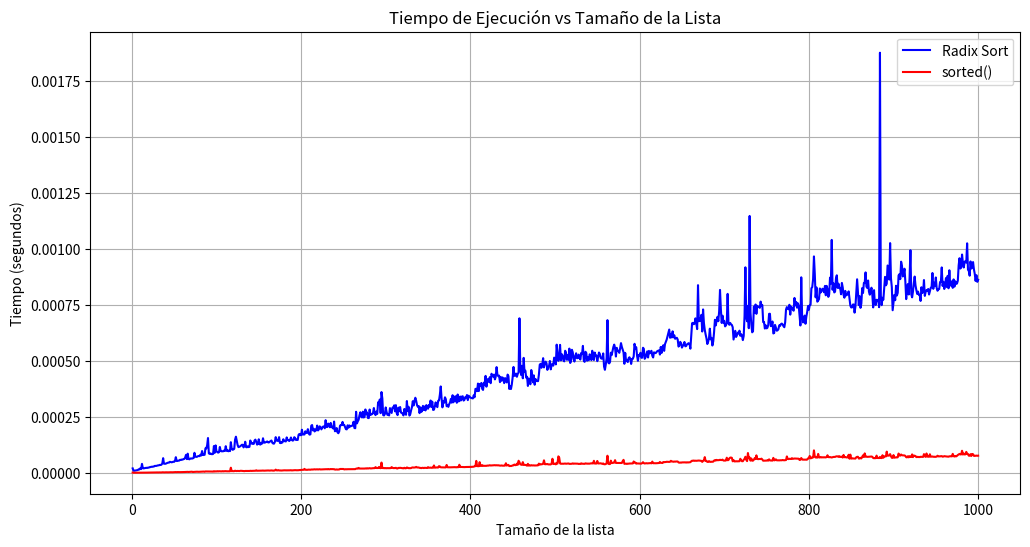

Reproduce this figure in Python.
import random
import time
import matplotlib.pyplot as plt

class RadixSort:
    """
    Esta clase encapsula un algoritmo de ordenamiento Radix Sort.
    Proporciona métodos para agregar elementos a una lista, ordenar la lista
    usando Radix Sort y obtener la lista ordenada.
    """

    def __init__(self):
        """Inicializa una instancia de RadixSort con una lista vacía."""
        self.lista = []

    def agregar_elemento(self, elemento):
        """
        Agrega un elemento entero a la lista.
        Si el tipo del elemento no es válido, lanza un TypeError.

        :param elemento: Elemento a agregar (int)
        """
        if not isinstance(elemento, int):
            raise TypeError("Solo se pueden agregar enteros a la lista.")
        self.lista.append(elemento)

    def _maximo(self):
        """Encuentra el valor máximo en la lista."""
        return max(self.lista) if self.lista else 0

    def _contar(self, exp):
        """
        Contar el número de ocurrencias de los dígitos en cada posición.

        :param exp: El exponente de 10 que indica la posición del dígito a contar.
        """
        n = len(self.lista)
        output = [0] * n
        count = [0] * 10

        # Contar ocurrencias
        for i in range(n):
            index = (self.lista[i] // exp) % 10
            count[index] += 1

        # Cambiar count[i] para que contenga la posición final de este dígito en output[]
        for i in range(1, 10):
            count[i] += count[i - 1]

        # Construir la lista de salida
        i = n - 1
        while i >= 0:
            index = (self.lista[i] // exp) % 10
            output[count[index] - 1] = self.lista[i]
            count[index] -= 1
            i -= 1

        # Copiar el output[] a lista[]
        for i in range(n):
            self.lista[i] = output[i]

    def ordenar(self):
        """
        Ordena la lista en orden ascendente usando el algoritmo de Radix Sort.
        Si la lista está vacía, lanza un ValueError.
        """
        if not self.lista:
            raise ValueError("No se puede ordenar una lista vacía.")

        # Encuentra el máximo número para saber el número de dígitos
        max_num = self._maximo()

        # Ordenar por cada dígito
        exp = 1
        while max_num // exp > 0:
            self._contar(exp)
            exp *= 10

    def obtener_lista(self):
        """
        Retorna la lista ordenada. Si la lista está vacía, lanza un ValueError.
        
        :return: Lista de elementos
        """
        if not self.lista:
            raise ValueError("La lista está vacía.")
        
        return self.lista

def medir_tiempos():
    tamaños = list(range(1, 1001))  # Tamaños de la lista de 1 a 1000
    tiempos_radix = []
    tiempos_sorted = []

    for tamaño in tamaños:
        # Generar lista de números aleatorios
        lista = [random.randint(10000, 99999) for _ in range(tamaño)]

        # Medir tiempo para Radix Sort
        radix_sort = RadixSort()
        for numero in lista:
            radix_sort.agregar_elemento(numero)
        
        start_time = time.time()
        radix_sort.ordenar()
        end_time = time.time()
        tiempos_radix.append(end_time - start_time)

        # Medir tiempo para sorted()
        start_time = time.time()
        sorted(lista)
        end_time = time.time()
        tiempos_sorted.append(end_time - start_time)

    # Graficar resultados
    plt.figure(figsize=(12, 6))
    plt.plot(tamaños, tiempos_radix, label='Radix Sort', color='blue')
    plt.plot(tamaños, tiempos_sorted, label='sorted()', color='red')
    plt.xlabel('Tamaño de la lista')
    plt.ylabel('Tiempo (segundos)')
    plt.title('Tiempo de Ejecución vs Tamaño de la Lista')
    plt.legend()
    plt.grid(True)
    plt.show()

if __name__ == "__main__":
    medir_tiempos()


#Aqui la parte: de corroborar con una lista de datos

listadesordenada=RadixSort()
for num in range(500):
    x=random.randint(10000,99999)
    listadesordenada.agregar_elemento(x)
z=listadesordenada.obtener_lista()
print(f"la lista desordenada es: {z}")
listadesordenada.ordenar()
z=listadesordenada.obtener_lista()
print(f"la lista ordenada ahora es {z}")
